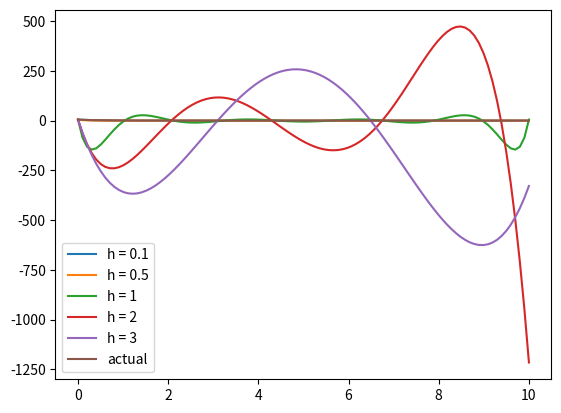

The matplotlib source for this figure:
import matplotlib.pyplot as plt
import numpy as np

f = lambda x : -2*x
def forward_euler(x0,t0,T,h):

    xn = [x0]
    points = np.arange(0,10+h,h)
    for i in range(len(points)-1):
        # if i==0: continue
        xi = xn[-1] + h * f(xn[-1])
        xn.append(xi)
    print(len(points))
    print(len(xn))
    poly = np.polyfit(points,xn,len(points)-1)
    X = np.linspace(0,10,100)
    y = np.polyval(poly,X)
    plt.plot(X,y,label=f'h = {h}')

def plots(H,x0,t0,T):
    for h in H:
        forward_euler(x0,t0,T,h)
    actual = lambda x : 5 * np.e**(-2*x)
    X = np.linspace(0,10,100)
    Y = actual(X)
    plt.plot(X,Y,label = 'actual')
    plt.legend()
    plt.show()

if __name__ =="__main__":
    plots([0.1,0.5,1,2,3],5,0,10)

